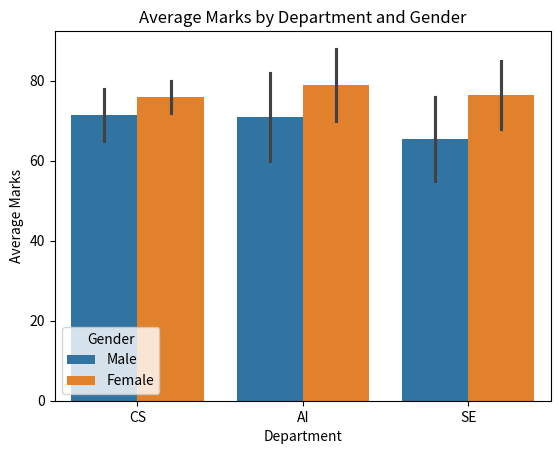

Source code (Python):
import pandas as pd
import seaborn as sns
import matplotlib.pyplot as plt

data = {
    "Department": [
        "CS", "CS", "CS", "CS",
        "AI", "AI", "AI", "AI",
        "SE", "SE", "SE", "SE"
    ],
    "Gender": [
        "Male", "Female", "Male", "Female",
        "Male", "Female", "Male", "Female",
        "Male", "Female", "Male", "Female"
    ],
    "Marks": [
        65, 72, 78, 80,
        60, 70, 82, 88,
        55, 68, 76, 85
    ]
}

df = pd.DataFrame(data)

print(df)

sns.barplot(
    data=df,
    x="Department",
    y="Marks",
    hue="Gender"
)

plt.title("Average Marks by Department and Gender")
plt.xlabel("Department")
plt.ylabel("Average Marks")

plt.show()
